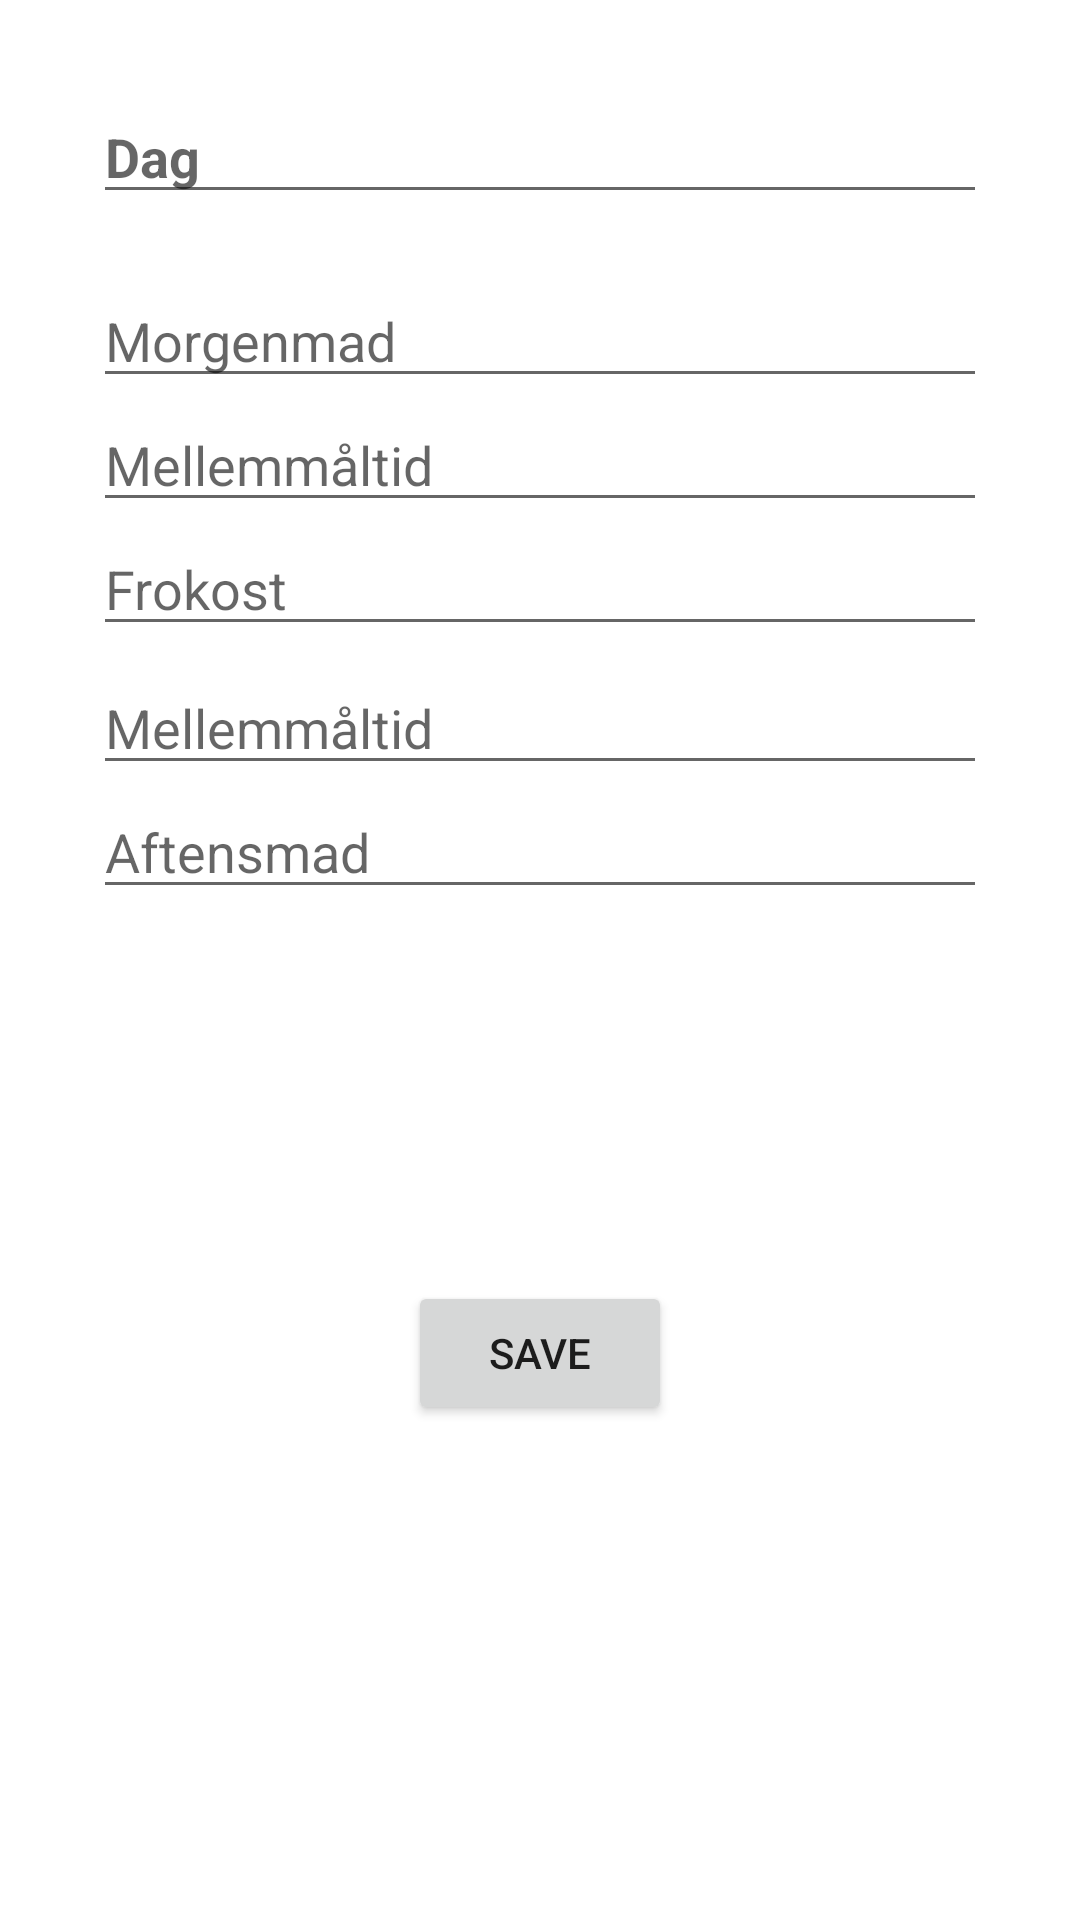

This screen was rendered from an Android layout file. Write that file and the resources it references.
<!-- AndroidManifest.xml: application theme Theme.Madplan -->
<!-- res/layout/activity_create_day.xml -->
<?xml version="1.0" encoding="utf-8"?>
<androidx.constraintlayout.widget.ConstraintLayout xmlns:android="http://schemas.android.com/apk/res/android"
    xmlns:app="http://schemas.android.com/apk/res-auto"
    xmlns:tools="http://schemas.android.com/tools"
    android:layout_width="match_parent"
    android:layout_height="match_parent"
    tools:context=".CreateDay">

    <androidx.constraintlayout.widget.ConstraintLayout
        android:id="@+id/scrollView2"
        android:layout_width="0dp"
        android:layout_height="match_parent"
        android:layout_marginStart="1dp"
        android:layout_marginLeft="1dp"
        android:layout_marginEnd="1dp"
        android:layout_marginRight="1dp"
        app:layout_constraintBottom_toBottomOf="parent"
        app:layout_constraintEnd_toEndOf="parent"
        app:layout_constraintStart_toStartOf="parent"
        app:layout_constraintTop_toTopOf="parent">

        <androidx.constraintlayout.widget.ConstraintLayout
            android:layout_width="0dp"
            android:layout_height="match_parent"
            app:layout_constraintBottom_toBottomOf="parent"
            app:layout_constraintEnd_toEndOf="parent"
            app:layout_constraintStart_toStartOf="parent"
            app:layout_constraintTop_toTopOf="parent"
            tools:context=".CreateDay">

            <EditText
                android:id="@+id/m3"
                android:layout_width="0dp"
                android:layout_height="wrap_content"
                android:ems="10"
                android:hint="Aftensmad"
                android:inputType="textShortMessage|textMultiLine|textPersonName|textCapSentences"
                android:textAllCaps="false"
                app:layout_constraintEnd_toEndOf="@+id/mellem2"
                app:layout_constraintStart_toStartOf="@+id/day"
                app:layout_constraintTop_toBottomOf="@+id/mellem2" />

            <EditText
                android:id="@+id/mellem2"
                android:layout_width="0dp"
                android:layout_height="wrap_content"
                android:layout_marginTop="5dp"
                android:ems="10"
                android:hint="Mellemmåltid"
                android:inputType="textShortMessage|textMultiLine|textPersonName|textCapSentences"
                android:textAllCaps="false"
                app:layout_constraintEnd_toEndOf="@+id/m2"
                app:layout_constraintStart_toStartOf="@+id/day"
                app:layout_constraintTop_toBottomOf="@+id/m2" />

            <EditText
                android:id="@+id/mellem1"
                android:layout_width="0dp"
                android:layout_height="wrap_content"
                android:ems="10"
                android:hint="Mellemmåltid"
                android:inputType="textShortMessage|textMultiLine|textPersonName|textCapSentences"
                android:textAllCaps="false"
                app:layout_constraintEnd_toEndOf="@+id/m1"
                app:layout_constraintStart_toStartOf="@+id/day"
                app:layout_constraintTop_toBottomOf="@+id/m1" />

            <EditText
                android:id="@+id/day"
                android:layout_width="0dp"
                android:layout_height="wrap_content"
                android:layout_marginStart="30dp"
                android:layout_marginLeft="30dp"
                android:layout_marginTop="30dp"
                android:layout_marginEnd="30dp"
                android:layout_marginRight="30dp"
                android:ems="10"
                android:hint="Dag"
                android:inputType="textShortMessage|textMultiLine|textPersonName|textCapSentences"
                android:textAllCaps="false"
                android:textStyle="bold"
                app:layout_constraintEnd_toEndOf="parent"
                app:layout_constraintStart_toStartOf="parent"
                app:layout_constraintTop_toTopOf="parent" />

            <EditText
                android:id="@+id/m1"
                android:layout_width="0dp"
                android:layout_height="wrap_content"
                android:layout_marginTop="20dp"
                android:ems="10"
                android:hint="Morgenmad"
                android:inputType="textShortMessage|textMultiLine|textPersonName|textCapSentences"
                android:textAllCaps="false"
                app:layout_constraintEnd_toEndOf="@+id/day"
                app:layout_constraintStart_toStartOf="@+id/day"
                app:layout_constraintTop_toBottomOf="@+id/day" />

            <EditText
                android:id="@+id/m2"
                android:layout_width="0dp"
                android:layout_height="wrap_content"
                android:ems="10"
                android:hint="Frokost"
                android:inputType="textShortMessage|textMultiLine|textPersonName|textCapSentences"
                android:textAllCaps="false"
                app:layout_constraintEnd_toEndOf="@+id/mellem1"
                app:layout_constraintStart_toStartOf="@+id/day"
                app:layout_constraintTop_toBottomOf="@+id/mellem1" />

            <Button
                android:id="@+id/save"
                android:layout_width="wrap_content"
                android:layout_height="wrap_content"
                android:text="Save"
                app:layout_constraintBottom_toBottomOf="parent"
                app:layout_constraintEnd_toEndOf="parent"
                app:layout_constraintStart_toStartOf="parent"
                app:layout_constraintTop_toBottomOf="@+id/mellem2" />

        </androidx.constraintlayout.widget.ConstraintLayout>
    </androidx.constraintlayout.widget.ConstraintLayout>

</androidx.constraintlayout.widget.ConstraintLayout>
<!-- resources referenced by this layout -->
<resources>
  <style name="Theme.Madplan" parent="Theme.MaterialComponents.DayNight.DarkActionBar">
          
          <item name="colorPrimary">@color/purple_500</item>
          <item name="colorPrimaryVariant">@color/purple_700</item>
          <item name="colorOnPrimary">@color/white</item>
          
          <item name="colorSecondary">@color/teal_200</item>
          <item name="colorSecondaryVariant">@color/teal_700</item>
          <item name="colorOnSecondary">@color/black</item>
          
          <item name="android:statusBarColor" tools:targetApi="l">?attr/colorPrimaryVariant</item>
          
      </style>
  <!-- not gathered from this repository: default colours our renderer supplied (Android Studio template values) -->
  <color name="purple_500">#FF6200EE</color>
  <color name="purple_700">#FF3700B3</color>
  <color name="teal_200">#FF03DAC5</color>
  <color name="teal_700">#FF018786</color>
  <color name="black">#FF000000</color>
  <color name="white">#FFFFFFFF</color>
</resources>
